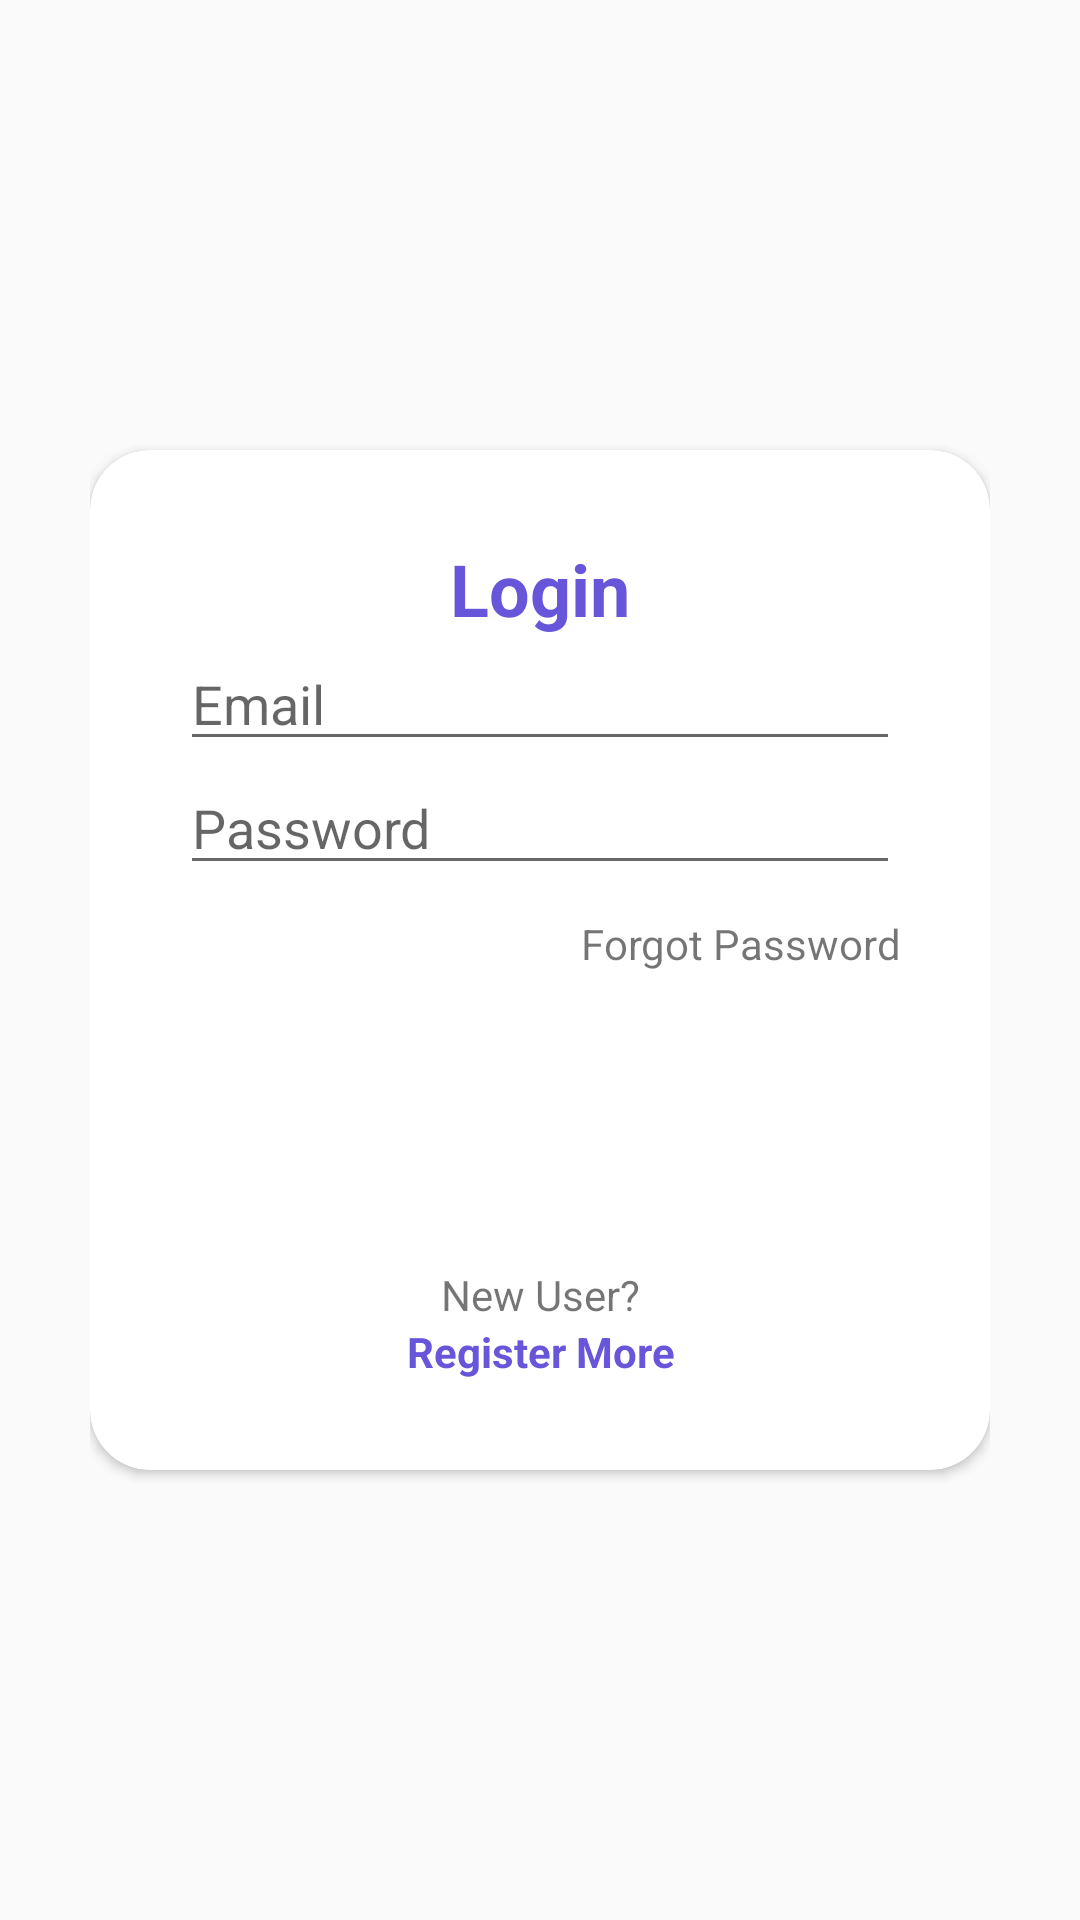

Reconstruct the res/layout file that produces this screen, plus the resources it refers to.
<!-- AndroidManifest.xml: application theme Theme.JKT12_Dompetku -->
<!-- res/layout/activity_login2.xml -->
<RelativeLayout xmlns:android="http://schemas.android.com/apk/res/android"
    xmlns:app="http://schemas.android.com/apk/res-auto"
    xmlns:tools="http://schemas.android.com/tools"
    android:layout_width="match_parent"
    android:layout_height="match_parent"
    android:background="@drawable/bg"
    android:padding="30dp"
    tools:context=".Login.LoginActivity">

    <androidx.cardview.widget.CardView
        android:layout_width="match_parent"
        android:layout_height="wrap_content"
        android:layout_centerInParent="true"
        android:background="@color/white"
        app:cardCornerRadius="20dp">
        <LinearLayout
            android:layout_width="match_parent"
            android:layout_height="wrap_content"
            android:orientation="vertical"
            android:padding="30dp">
            <TextView
                android:layout_width="match_parent"
                android:layout_height="wrap_content"
                android:layout_gravity="center"
                android:backgroundTint="@color/black"
                android:text="Login"
                android:textAlignment="center"
                android:textColor="@color/purple"
                android:textSize="24dp"
                android:textStyle="bold"/>
            <EditText
                android:id="@+id/edt_email_login"
                android:layout_width="match_parent"
                android:layout_height="wrap_content"
                android:hint="Email"
                android:inputType="textEmailAddress"/>
            <EditText
                android:id="@+id/edt_password_login"
                android:layout_width="match_parent"
                android:layout_height="wrap_content"
                android:hint="Password"
                android:inputType="textPassword"/>
            <TextView
                android:layout_width="match_parent"
                android:layout_height="wrap_content"
                android:layout_marginTop="10dp"
                android:backgroundTint="@color/black"
                android:text="Forgot Password"
                android:textAlignment="textEnd"/>
            <Button
                android:id="@+id/btn_login"
                android:layout_width="match_parent"
                android:layout_height="wrap_content"
                android:layout_marginTop="20dp"
                android:textColor="@color/white"
                android:background="@drawable/backgroundbuttonpurple"
                android:text="Login"/>
            <TextView
                android:layout_width="match_parent"
                android:layout_height="wrap_content"
                android:layout_marginTop="30dp"
                android:backgroundTint="@color/black"
                android:text="New User?"
                android:textAlignment="center"/>
            <TextView
                android:id="@+id/tv_to_register"
                android:layout_width="match_parent"
                android:layout_height="wrap_content"
                android:backgroundTint="@color/teal_700"
                android:text="Register More"
                android:textAlignment="center"
                android:textColor="@color/purple"
                android:textStyle="bold"/>
        </LinearLayout>
    </androidx.cardview.widget.CardView>
</RelativeLayout>
<!-- resources referenced by this layout -->
<resources>
  <color name="black">#FF000000</color>
  <color name="purple">#6755DA</color>
  <color name="teal_700">#FF018786</color>
  <color name="white">#FFFFFFFF</color>
  <style name="Theme.JKT12_Dompetku" parent="Theme.AppCompat.Light.DarkActionBar">
          
          <item name="colorPrimary">@color/primercolor</item>
          <item name="colorPrimaryVariant">@color/purple_700</item>
          <item name="colorOnPrimary">@color/white</item>
          
          <item name="colorSecondary">@color/teal_200</item>
          <item name="colorSecondaryVariant">@color/teal_700</item>
          <item name="colorOnSecondary">@color/black</item>
          
          <item name="android:statusBarColor" tools:targetApi="l">?attr/colorPrimaryVariant</item>
          
      </style>
  <color name="primercolor">#49268c</color>
  <color name="purple_700">#FF3700B3</color>
  <color name="teal_200">#FF03DAC5</color>
</resources>
